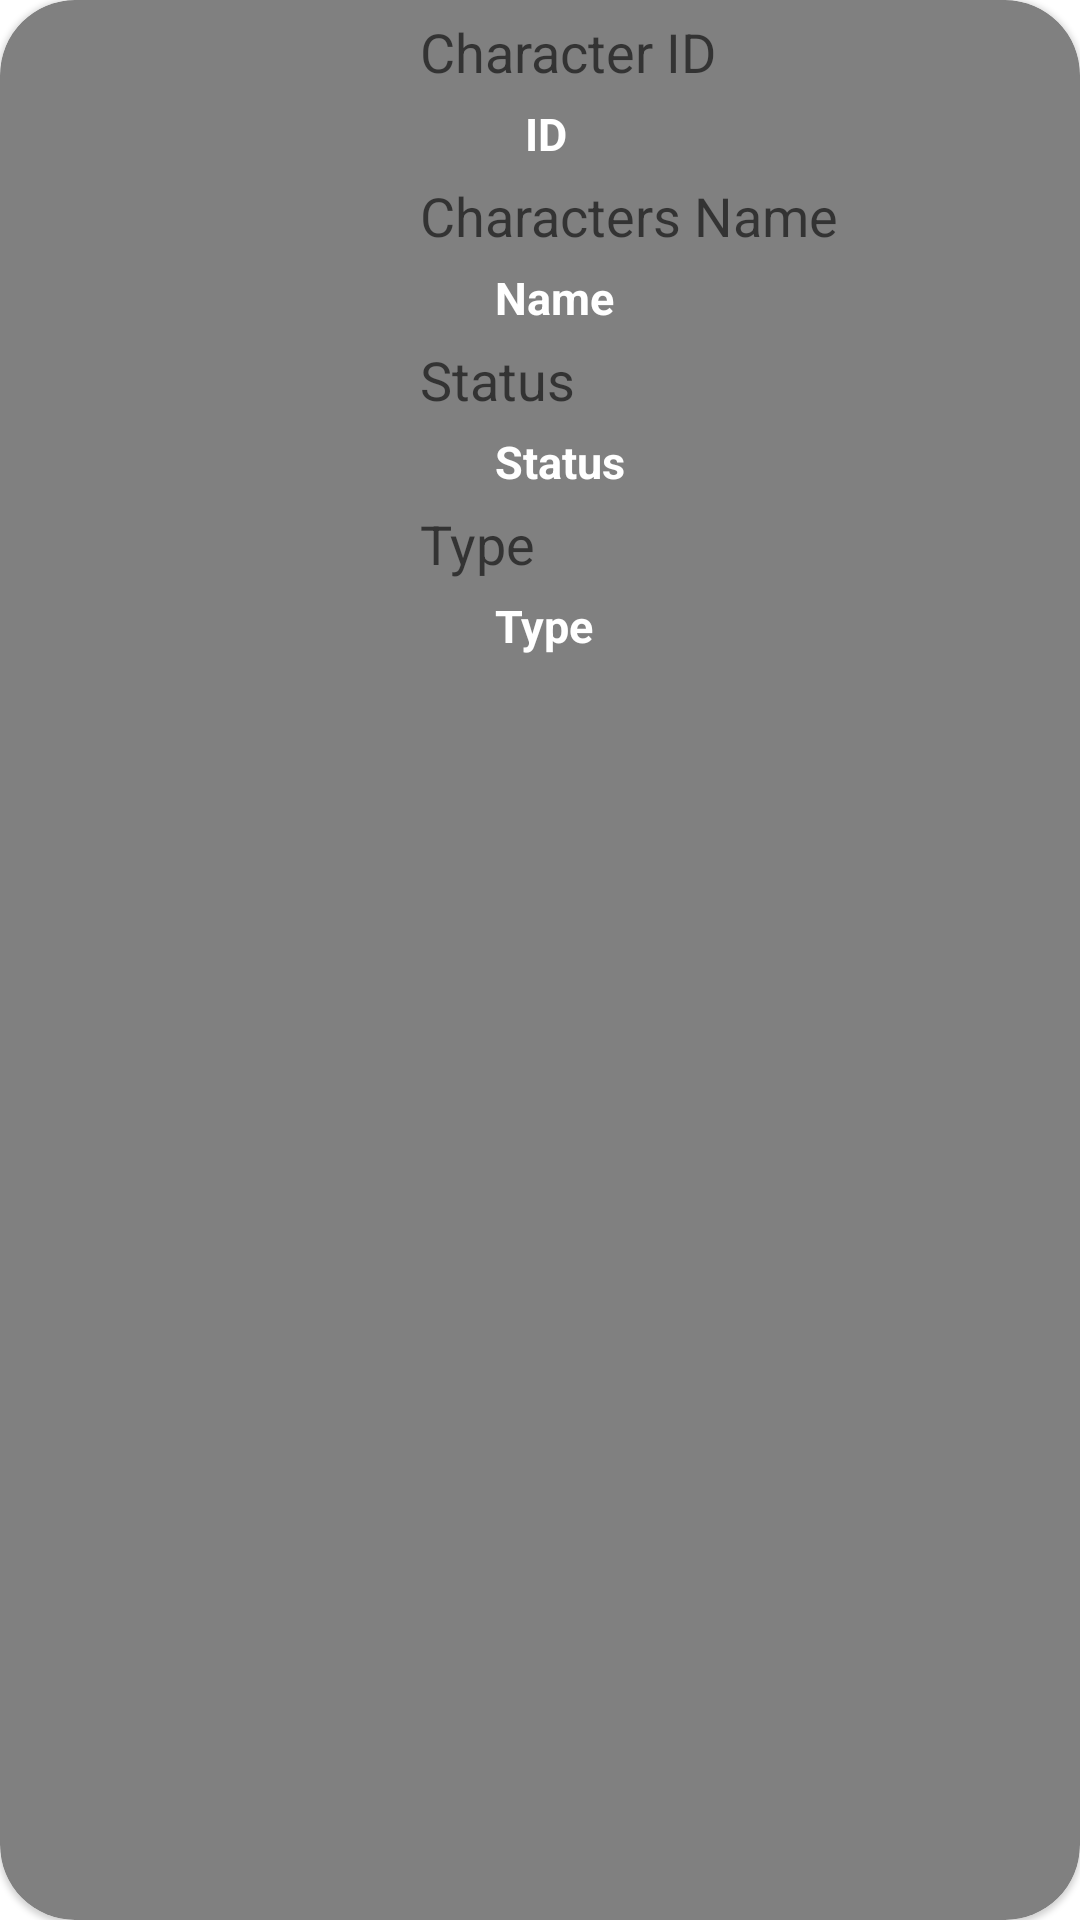

Reconstruct the res/layout file that produces this screen, plus the resources it refers to.
<!-- AndroidManifest.xml: application theme Theme.AndroiRetrofit3 -->
<!-- res/layout/fragment_character_detail.xml -->
<?xml version="1.0" encoding="utf-8"?>
<com.google.android.material.card.MaterialCardView xmlns:android="http://schemas.android.com/apk/res/android"
    xmlns:app="http://schemas.android.com/apk/res-auto"
    xmlns:tools="http://schemas.android.com/tools"
    android:layout_width="match_parent"
    android:layout_height="wrap_content"
    android:layout_margin="@dimen/dp5"
    android:backgroundTint="@color/gray"
    app:cardCornerRadius="@dimen/dp25"
    tools:context=".ui.fragments.character.detail.CharacterDetailFragment">

    <androidx.constraintlayout.widget.ConstraintLayout
        android:layout_width="match_parent"
        android:layout_height="match_parent">

        <ImageView
            android:id="@+id/image_item_character_detail"
            android:layout_width="@dimen/dp100"
            android:layout_height="@dimen/dp100"
            android:layout_marginStart="@dimen/dp15"
            android:layout_marginTop="@dimen/dp40"
            android:contentDescription="@string/todo"
            app:layout_constraintLeft_toLeftOf="parent"
            app:layout_constraintTop_toTopOf="parent"
            tools:src="@tools:sample/avatars" />

        <TextView
            android:id="@+id/txt_id"
            android:layout_width="wrap_content"
            android:layout_height="wrap_content"
            android:layout_marginStart="@dimen/dp25"
            android:layout_marginTop="@dimen/dp5"
            android:hint="@string/character_id"
            android:textSize="@dimen/sp18"
            app:layout_constraintLeft_toRightOf="@id/image_item_character_detail"
            app:layout_constraintTop_toTopOf="parent" />

        <TextView
            android:id="@+id/txt_item_id_detail"
            android:layout_width="wrap_content"
            android:layout_height="wrap_content"
            android:layout_marginStart="@dimen/dp175"
            android:layout_marginTop="@dimen/dp5"
            android:text="@string/id"
            android:textColor="@color/white"
            android:textSize="@dimen/sp15"
            android:textStyle="bold"
            app:layout_constraintLeft_toLeftOf="parent"
            app:layout_constraintTop_toBottomOf="@id/txt_id" />


        <View
            android:id="@+id/view_status_detail"
            android:layout_width="@dimen/dp15"
            android:layout_height="@dimen/dp15"
            android:layout_marginStart="@dimen/dp140"
            android:layout_marginTop="@dimen/dp158"
            android:background="@drawable/oval3"
            app:layout_constraintLeft_toLeftOf="parent"
            app:layout_constraintTop_toTopOf="parent" />

        <TextView
            android:id="@+id/txt_name"
            android:layout_width="wrap_content"
            android:layout_height="wrap_content"
            android:layout_marginStart="@dimen/dp140"
            android:layout_marginTop="@dimen/dp5"
            android:hint="@string/characters_name"
            android:textSize="@dimen/sp18"
            app:layout_constraintLeft_toLeftOf="parent"
            app:layout_constraintTop_toBottomOf="@id/txt_item_id_detail" />

        <TextView
            android:id="@+id/txt_item_name_detail"
            android:layout_width="wrap_content"
            android:layout_height="wrap_content"
            android:layout_marginStart="@dimen/dp165"
            android:layout_marginTop="@dimen/dp5"
            android:text="@string/name"
            android:textColor="@color/white"
            android:textSize="@dimen/sp15"
            android:textStyle="bold"
            app:layout_constraintLeft_toLeftOf="parent"
            app:layout_constraintTop_toBottomOf="@id/txt_name" />

        <TextView
            android:id="@+id/txt_status"
            android:layout_width="wrap_content"
            android:layout_height="wrap_content"
            android:layout_marginStart="@dimen/dp140"
            android:layout_marginTop="@dimen/dp5"
            android:hint="@string/status"
            android:textSize="@dimen/sp18"
            app:layout_constraintLeft_toLeftOf="parent"
            app:layout_constraintTop_toBottomOf="@id/txt_item_name_detail" />

        <TextView
            android:id="@+id/txt_item_status_detail"
            android:layout_width="wrap_content"
            android:layout_height="wrap_content"
            android:layout_marginStart="@dimen/dp165"
            android:layout_marginTop="@dimen/dp5"
            android:text="@string/status"
            android:textColor="@color/white"
            android:textSize="@dimen/sp15"
            android:textStyle="bold"
            app:layout_constraintLeft_toLeftOf="parent"
            app:layout_constraintTop_toBottomOf="@id/txt_status" />

        <TextView
            android:id="@+id/txt_type"
            android:layout_width="wrap_content"
            android:layout_height="wrap_content"
            android:layout_marginStart="@dimen/dp140"
            android:layout_marginTop="@dimen/dp5"
            android:hint="@string/type"
            android:textSize="@dimen/sp18"
            app:layout_constraintLeft_toLeftOf="parent"
            app:layout_constraintTop_toBottomOf="@id/txt_item_status_detail" />

        <TextView
            android:id="@+id/txt_item_character_type"
            android:layout_width="wrap_content"
            android:layout_height="wrap_content"
            android:layout_marginStart="@dimen/dp165"
            android:layout_marginTop="@dimen/dp5"
            android:text="@string/type"
            android:textColor="@color/white"
            android:textSize="@dimen/sp15"
            android:textStyle="bold"
            app:layout_constraintLeft_toLeftOf="parent"
            app:layout_constraintTop_toBottomOf="@id/txt_type" />

        <ProgressBar
            android:id="@+id/progress_bar_character_detail"
            android:layout_width="wrap_content"
            android:layout_height="wrap_content"
            android:visibility="gone"
            app:layout_constraintBottom_toBottomOf="parent"
            app:layout_constraintLeft_toLeftOf="parent"
            app:layout_constraintRight_toRightOf="parent"
            app:layout_constraintTop_toTopOf="parent" />


    </androidx.constraintlayout.widget.ConstraintLayout>


</com.google.android.material.card.MaterialCardView>
<!-- resources referenced by this layout -->
<resources>
  <color name="gray">#808080</color>
  <color name="white">#FFFFFFFF</color>
  <dimen name="dp100">100dp</dimen>
  <dimen name="dp140">140dp</dimen>
  <dimen name="dp15">15dp</dimen>
  <dimen name="dp158">158dp</dimen>
  <dimen name="dp165">165dp</dimen>
  <dimen name="dp175">175dp</dimen>
  <dimen name="dp25">25dp</dimen>
  <dimen name="dp40">40dp</dimen>
  <dimen name="dp5">5dp</dimen>
  <dimen name="sp15">15sp</dimen>
  <dimen name="sp18">18sp</dimen>
  <string name="character_id">Character ID</string>
  <string name="characters_name">Characters Name</string>
  <string name="id">ID</string>
  <string name="name">Name</string>
  <string name="status">Status</string>
  <string name="todo">TODO</string>
  <string name="type">Type</string>
  <style name="Theme.AndroiRetrofit3" parent="Theme.MaterialComponents.DayNight.NoActionBar">
          
          <item name="colorPrimary">@color/purple_500</item>
          <item name="colorPrimaryVariant">@color/purple_700</item>
          <item name="colorOnPrimary">@color/white</item>
          
          <item name="colorSecondary">@color/teal_200</item>
          <item name="colorSecondaryVariant">@color/teal_700</item>
          <item name="colorOnSecondary">@color/black</item>
          
          <item name="android:statusBarColor" tools:targetApi="l">?attr/colorPrimaryVariant</item>
          
      </style>
  <color name="purple_500">#FF6200EE</color>
  <color name="purple_700">#FF3700B3</color>
  <color name="teal_200">#FF03DAC5</color>
  <color name="teal_700">#FF018786</color>
  <color name="black">#FF000000</color>
</resources>
